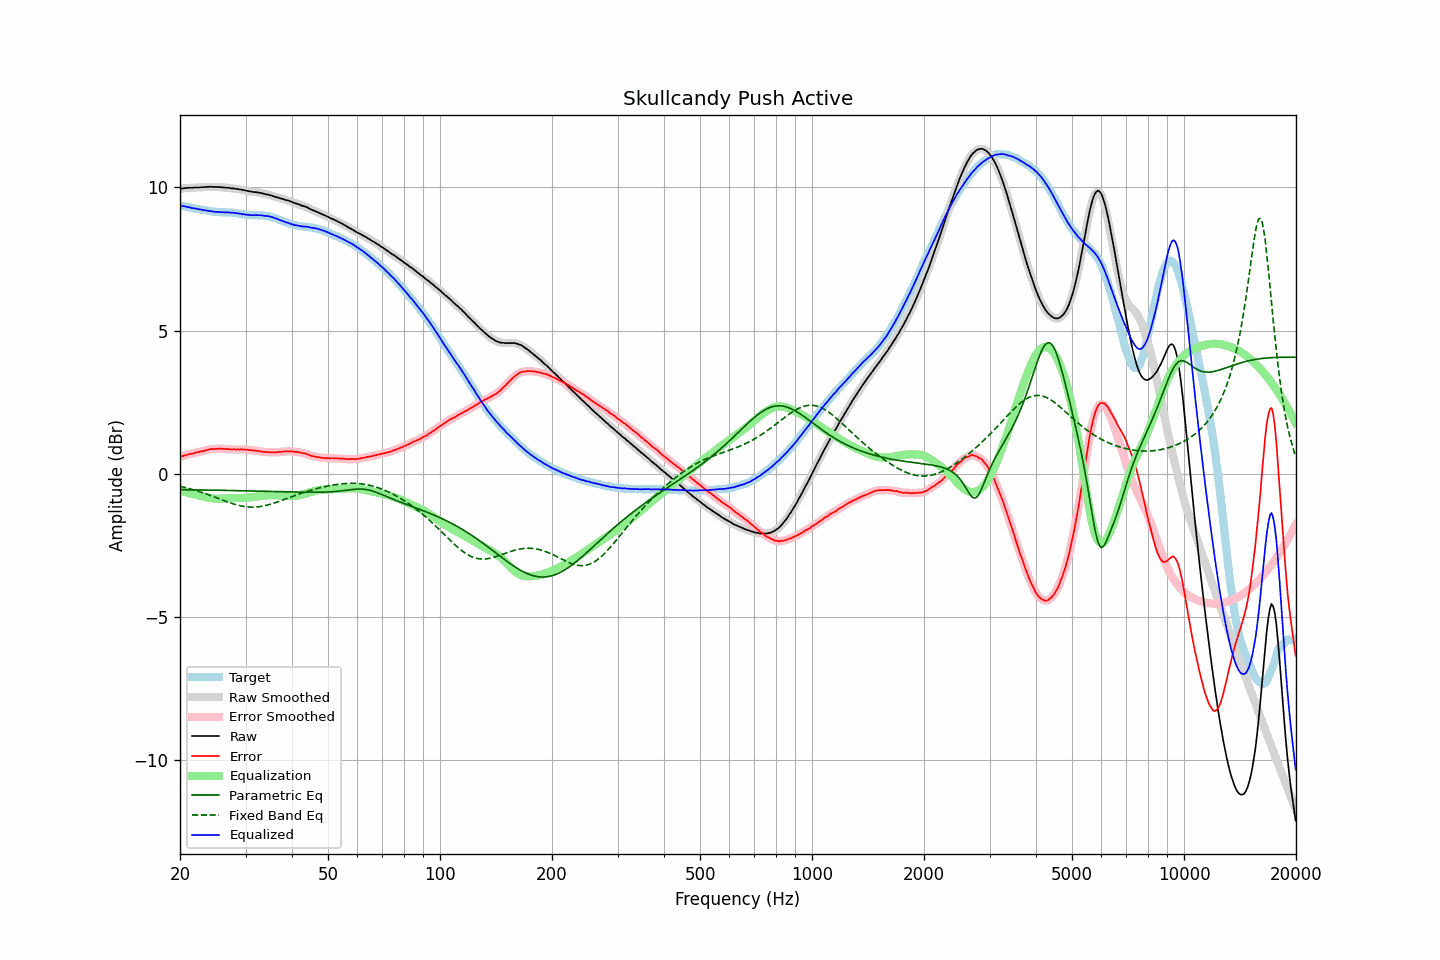

The data file committed next to this chart (first rows):
frequency, raw, error, smoothed, error_smoothed, equalization, parametric_eq, fixed_band_eq, equalized_raw, equalized_smoothed, target
20.00, 9.94, 0.58, 9.94, 0.58, -0.58, -0.56, -0.44, 9.36, 9.36, 9.36
20.20, 9.95, 0.60, 9.95, 0.60, -0.60, -0.56, -0.45, 9.35, 9.35, 9.35
20.40, 9.96, 0.62, 9.96, 0.62, -0.62, -0.56, -0.46, 9.34, 9.34, 9.34
20.61, 9.97, 0.64, 9.97, 0.64, -0.64, -0.56, -0.48, 9.34, 9.33, 9.33
20.81, 9.97, 0.65, 9.98, 0.66, -0.65, -0.56, -0.49, 9.32, 9.32, 9.32
21.02, 9.98, 0.67, 9.98, 0.67, -0.67, -0.56, -0.51, 9.31, 9.31, 9.31
21.23, 9.98, 0.69, 9.98, 0.68, -0.68, -0.56, -0.52, 9.30, 9.30, 9.30
21.44, 9.98, 0.70, 9.98, 0.70, -0.70, -0.56, -0.54, 9.28, 9.28, 9.29
21.66, 9.98, 0.71, 9.99, 0.71, -0.71, -0.56, -0.55, 9.27, 9.27, 9.28
21.87, 9.99, 0.73, 9.99, 0.73, -0.73, -0.56, -0.57, 9.27, 9.26, 9.26
22.09, 9.99, 0.74, 9.99, 0.74, -0.74, -0.56, -0.59, 9.26, 9.25, 9.25
22.31, 9.99, 0.75, 9.99, 0.75, -0.75, -0.56, -0.60, 9.24, 9.24, 9.24
22.54, 9.99, 0.76, 10.00, 0.76, -0.76, -0.57, -0.62, 9.23, 9.23, 9.23
22.76, 10.00, 0.78, 10.00, 0.78, -0.78, -0.57, -0.64, 9.23, 9.22, 9.22
22.99, 10.00, 0.78, 10.00, 0.79, -0.79, -0.57, -0.66, 9.21, 9.21, 9.22
23.22, 10.00, 0.80, 10.01, 0.80, -0.80, -0.57, -0.68, 9.20, 9.20, 9.21
23.45, 10.01, 0.82, 10.01, 0.81, -0.82, -0.57, -0.70, 9.20, 9.19, 9.20
23.69, 10.01, 0.83, 10.01, 0.83, -0.83, -0.57, -0.72, 9.18, 9.19, 9.19
23.92, 10.01, 0.84, 10.02, 0.84, -0.84, -0.57, -0.74, 9.17, 9.18, 9.17
24.16, 10.02, 0.86, 10.02, 0.85, -0.85, -0.57, -0.76, 9.17, 9.17, 9.16
24.40, 10.01, 0.86, 10.02, 0.86, -0.86, -0.57, -0.78, 9.15, 9.16, 9.15
24.65, 10.01, 0.86, 10.01, 0.86, -0.86, -0.57, -0.80, 9.15, 9.15, 9.15
24.89, 10.01, 0.87, 10.01, 0.87, -0.87, -0.57, -0.82, 9.14, 9.14, 9.15
25.14, 10.01, 0.87, 10.01, 0.87, -0.87, -0.58, -0.84, 9.14, 9.14, 9.15
25.39, 10.01, 0.88, 10.01, 0.87, -0.87, -0.58, -0.87, 9.14, 9.14, 9.13
25.65, 10.00, 0.87, 10.01, 0.87, -0.87, -0.58, -0.89, 9.13, 9.13, 9.13
25.91, 10.00, 0.87, 10.00, 0.87, -0.87, -0.58, -0.91, 9.13, 9.13, 9.13
26.16, 9.99, 0.86, 9.99, 0.87, -0.87, -0.58, -0.93, 9.13, 9.13, 9.13
26.43, 9.99, 0.87, 9.99, 0.86, -0.86, -0.58, -0.95, 9.13, 9.13, 9.13
26.69, 9.98, 0.86, 9.99, 0.86, -0.86, -0.58, -0.97, 9.12, 9.12, 9.12
26.96, 9.98, 0.86, 9.98, 0.86, -0.86, -0.58, -0.99, 9.13, 9.12, 9.12
27.23, 9.97, 0.85, 9.97, 0.85, -0.85, -0.58, -1.01, 9.12, 9.12, 9.12
27.50, 9.96, 0.85, 9.97, 0.85, -0.85, -0.59, -1.03, 9.11, 9.12, 9.12
27.77, 9.96, 0.85, 9.96, 0.85, -0.85, -0.59, -1.05, 9.11, 9.11, 9.12
28.05, 9.95, 0.85, 9.95, 0.85, -0.85, -0.59, -1.07, 9.10, 9.11, 9.10
28.33, 9.94, 0.84, 9.95, 0.85, -0.85, -0.59, -1.08, 9.10, 9.10, 9.10
28.62, 9.94, 0.86, 9.94, 0.85, -0.85, -0.59, -1.10, 9.10, 9.09, 9.09
28.90, 9.92, 0.84, 9.93, 0.85, -0.85, -0.59, -1.11, 9.08, 9.08, 9.08
29.19, 9.92, 0.85, 9.92, 0.85, -0.85, -0.59, -1.12, 9.08, 9.07, 9.07
29.48, 9.90, 0.84, 9.91, 0.85, -0.84, -0.59, -1.13, 9.06, 9.06, 9.06
29.78, 9.90, 0.85, 9.90, 0.85, -0.84, -0.60, -1.14, 9.06, 9.06, 9.06
30.08, 9.88, 0.84, 9.89, 0.84, -0.84, -0.60, -1.15, 9.04, 9.05, 9.04
30.38, 9.87, 0.83, 9.87, 0.84, -0.83, -0.60, -1.16, 9.04, 9.04, 9.04
30.68, 9.86, 0.83, 9.86, 0.83, -0.83, -0.60, -1.16, 9.03, 9.03, 9.04
30.99, 9.85, 0.82, 9.85, 0.82, -0.82, -0.60, -1.17, 9.03, 9.03, 9.03
31.30, 9.84, 0.82, 9.84, 0.82, -0.82, -0.60, -1.17, 9.03, 9.03, 9.03
31.61, 9.83, 0.81, 9.84, 0.81, -0.81, -0.60, -1.17, 9.02, 9.03, 9.02
31.93, 9.83, 0.80, 9.83, 0.80, -0.80, -0.61, -1.16, 9.03, 9.03, 9.03
32.24, 9.82, 0.80, 9.82, 0.80, -0.79, -0.61, -1.16, 9.03, 9.03, 9.03
32.57, 9.81, 0.79, 9.81, 0.79, -0.79, -0.61, -1.15, 9.03, 9.03, 9.02
32.89, 9.80, 0.78, 9.80, 0.78, -0.78, -0.61, -1.15, 9.02, 9.02, 9.03
33.22, 9.79, 0.77, 9.79, 0.77, -0.77, -0.61, -1.14, 9.02, 9.02, 9.02
33.55, 9.77, 0.76, 9.78, 0.76, -0.77, -0.61, -1.13, 9.01, 9.01, 9.02
33.89, 9.76, 0.76, 9.76, 0.76, -0.76, -0.61, -1.11, 9.00, 9.00, 9.00
34.23, 9.75, 0.76, 9.75, 0.75, -0.75, -0.62, -1.10, 9.00, 9.00, 9.00
34.57, 9.74, 0.75, 9.74, 0.75, -0.75, -0.62, -1.08, 8.99, 8.99, 8.99
34.92, 9.72, 0.75, 9.73, 0.75, -0.75, -0.62, -1.07, 8.97, 8.98, 8.98
35.27, 9.71, 0.75, 9.71, 0.75, -0.75, -0.62, -1.05, 8.97, 8.96, 8.96
35.62, 9.69, 0.75, 9.69, 0.75, -0.75, -0.62, -1.03, 8.95, 8.94, 8.94
35.97, 9.67, 0.75, 9.67, 0.75, -0.75, -0.62, -1.02, 8.92, 8.93, 8.93
... 635 more rows
